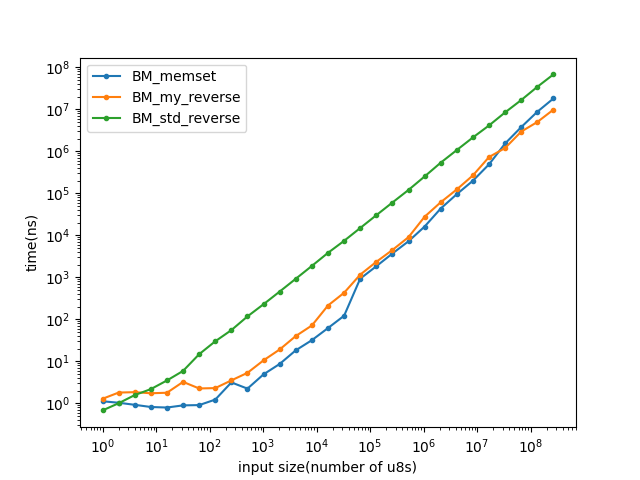

Source data for this figure (header and first rows):
name, iterations, real_time, cpu_time, time_unit, bytes_per_second, items_per_second, label, error_occurred, error_message
BM_my_reverse/1/threads:1, 1000000000, 1.286, 1.286, ns, 7.77565e+08, 7.77565e+08, , , 
BM_my_reverse/2/threads:1, 775567411, 1.808, 1.808, ns, 1.10604e+09, 1.10604e+09, , , 
BM_my_reverse/4/threads:1, 754786560, 1.848, 1.848, ns, 2.16427e+09, 2.16427e+09, , , 
BM_my_reverse/8/threads:1, 798840540, 1.741, 1.741, ns, 4.59436e+09, 4.59436e+09, , , 
BM_my_reverse/16/threads:1, 775114399, 1.79, 1.79, ns, 8.93847e+09, 8.93847e+09, , , 
BM_my_reverse/32/threads:1, 431308566, 3.246, 3.246, ns, 9.85941e+09, 9.85941e+09, , , 
BM_my_reverse/64/threads:1, 621354811, 2.264, 2.264, ns, 2.82695e+10, 2.82695e+10, , , 
BM_my_reverse/128/threads:1, 621032324, 2.311, 2.311, ns, 5.53968e+10, 5.53968e+10, , , 
BM_my_reverse/256/threads:1, 389970624, 3.526, 3.526, ns, 7.2604e+10, 7.2604e+10, , , 
BM_my_reverse/512/threads:1, 266365800, 5.335, 5.335, ns, 9.59779e+10, 9.59779e+10, , , 
BM_my_reverse/1024/threads:1, 130528098, 10.59, 10.59, ns, 9.66641e+10, 9.66641e+10, , , 
BM_my_reverse/2048/threads:1, 72735623, 19.19, 19.19, ns, 1.06715e+11, 1.06715e+11, , , 
BM_my_reverse/4096/threads:1, 34433068, 40.08, 40.08, ns, 1.02189e+11, 1.02189e+11, , , 
BM_my_reverse/8192/threads:1, 19555706, 71.55, 71.55, ns, 1.14488e+11, 1.14488e+11, , , 
BM_my_reverse/16384/threads:1, 6620540, 213.5, 213.5, ns, 7.67333e+10, 7.67333e+10, , , 
BM_my_reverse/32768/threads:1, 3326902, 429.3, 429.3, ns, 7.63319e+10, 7.63319e+10, , , 
BM_my_reverse/65536/threads:1, 1203154, 1158, 1158, ns, 5.66085e+10, 5.66085e+10, , , 
BM_my_reverse/131072/threads:1, 597387, 2338, 2338, ns, 5.60708e+10, 5.60708e+10, , , 
BM_my_reverse/262144/threads:1, 305200, 4480, 4480, ns, 5.85155e+10, 5.85155e+10, , , 
BM_my_reverse/524288/threads:1, 155656, 9044, 9044, ns, 5.79715e+10, 5.79715e+10, , , 
BM_my_reverse/1048576/threads:1, 47126, 27701, 27699, ns, 3.78557e+10, 3.78557e+10, , , 
BM_my_reverse/2097152/threads:1, 20013, 61261, 61255, ns, 3.42363e+10, 3.42363e+10, , , 
BM_my_reverse/4194304/threads:1, 12410, 123947, 123936, ns, 3.38425e+10, 3.38425e+10, , , 
BM_my_reverse/8388608/threads:1, 5766, 267254, 266868, ns, 3.14336e+10, 3.14336e+10, , , 
BM_my_reverse/16777216/threads:1, 2135, 730696, 729601, ns, 2.29951e+10, 2.29951e+10, , , 
BM_my_reverse/33554432/threads:1, 1293, 1.19877e+06, 1.19872e+06, ns, 2.79919e+10, 2.79919e+10, , , 
BM_my_reverse/67108864/threads:1, 410, 2.9467e+06, 2.9467e+06, ns, 2.27742e+10, 2.27742e+10, , , 
BM_my_reverse/134217728/threads:1, 244, 4.98715e+06, 4.98713e+06, ns, 2.69128e+10, 2.69128e+10, , , 
BM_my_reverse/268435456/threads:1, 136, 9.8251e+06, 9.82496e+06, ns, 2.73218e+10, 2.73218e+10, , , 
BM_std_reverse/1/threads:1, 1000000000, 0.6803, 0.6729, ns, 1.48605e+09, 1.48605e+09, , , 
BM_std_reverse/2/threads:1, 1000000000, 1.007, 1.007, ns, 1.98515e+09, 1.98515e+09, , , 
BM_std_reverse/4/threads:1, 900344124, 1.576, 1.576, ns, 2.53786e+09, 2.53786e+09, , , 
BM_std_reverse/8/threads:1, 651379715, 2.186, 2.186, ns, 3.65904e+09, 3.65904e+09, , , 
BM_std_reverse/16/threads:1, 400249069, 3.51, 3.51, ns, 4.55848e+09, 4.55848e+09, , , 
BM_std_reverse/32/threads:1, 238115284, 5.923, 5.923, ns, 5.40261e+09, 5.40261e+09, , , 
BM_std_reverse/64/threads:1, 96097481, 14.8, 14.8, ns, 4.3232e+09, 4.3232e+09, , , 
BM_std_reverse/128/threads:1, 48082372, 30.05, 30.05, ns, 4.2602e+09, 4.2602e+09, , , 
BM_std_reverse/256/threads:1, 24581785, 55.44, 55.44, ns, 4.61736e+09, 4.61736e+09, , , 
BM_std_reverse/512/threads:1, 11815363, 117.5, 117.5, ns, 4.3588e+09, 4.3588e+09, , , 
BM_std_reverse/1024/threads:1, 6264896, 229.4, 229.4, ns, 4.46358e+09, 4.46358e+09, , , 
BM_std_reverse/2048/threads:1, 3100699, 458.7, 458.7, ns, 4.46444e+09, 4.46444e+09, , , 
BM_std_reverse/4096/threads:1, 1230393, 925.1, 925, ns, 4.42787e+09, 4.42787e+09, , , 
BM_std_reverse/8192/threads:1, 764149, 1871, 1871, ns, 4.37794e+09, 4.37794e+09, , , 
BM_std_reverse/16384/threads:1, 360160, 3828, 3828, ns, 4.2795e+09, 4.2795e+09, , , 
BM_std_reverse/32768/threads:1, 188427, 7396, 7396, ns, 4.43053e+09, 4.43053e+09, , , 
BM_std_reverse/65536/threads:1, 92064, 14923, 14923, ns, 4.39156e+09, 4.39156e+09, , , 
BM_std_reverse/131072/threads:1, 46749, 30118, 30118, ns, 4.35194e+09, 4.35194e+09, , , 
BM_std_reverse/262144/threads:1, 23176, 60400, 60399, ns, 4.34019e+09, 4.34019e+09, , , 
BM_std_reverse/524288/threads:1, 11562, 120337, 120337, ns, 4.35685e+09, 4.35685e+09, , , 
BM_std_reverse/1048576/threads:1, 5596, 251958, 251959, ns, 4.1617e+09, 4.1617e+09, , , 
BM_std_reverse/2097152/threads:1, 2584, 536134, 536133, ns, 3.91163e+09, 3.91163e+09, , , 
BM_std_reverse/4194304/threads:1, 1328, 1.07265e+06, 1.07265e+06, ns, 3.91021e+09, 3.91021e+09, , , 
BM_std_reverse/8388608/threads:1, 647, 2.13819e+06, 2.13819e+06, ns, 3.92323e+09, 3.92323e+09, , , 
BM_std_reverse/16777216/threads:1, 316, 4.12666e+06, 4.12659e+06, ns, 4.06564e+09, 4.06564e+09, , , 
BM_std_reverse/33554432/threads:1, 165, 8.44932e+06, 8.44234e+06, ns, 3.97454e+09, 3.97454e+09, , , 
BM_std_reverse/67108864/threads:1, 86, 1.66098e+07, 1.66097e+07, ns, 4.04034e+09, 4.04034e+09, , , 
BM_std_reverse/134217728/threads:1, 42, 3.42771e+07, 3.42478e+07, ns, 3.91901e+09, 3.91901e+09, , , 
BM_std_reverse/268435456/threads:1, 21, 6.77167e+07, 6.76606e+07, ns, 3.96738e+09, 3.96738e+09, , , 
BM_memset/1/threads:1, 1000000000, 1.121, 1.121, ns, 8.91932e+08, 8.91932e+08, , , 
BM_memset/2/threads:1, 1000000000, 1.035, 1.034, ns, 1.93382e+09, 1.93382e+09, , , 
... 27 more rows
